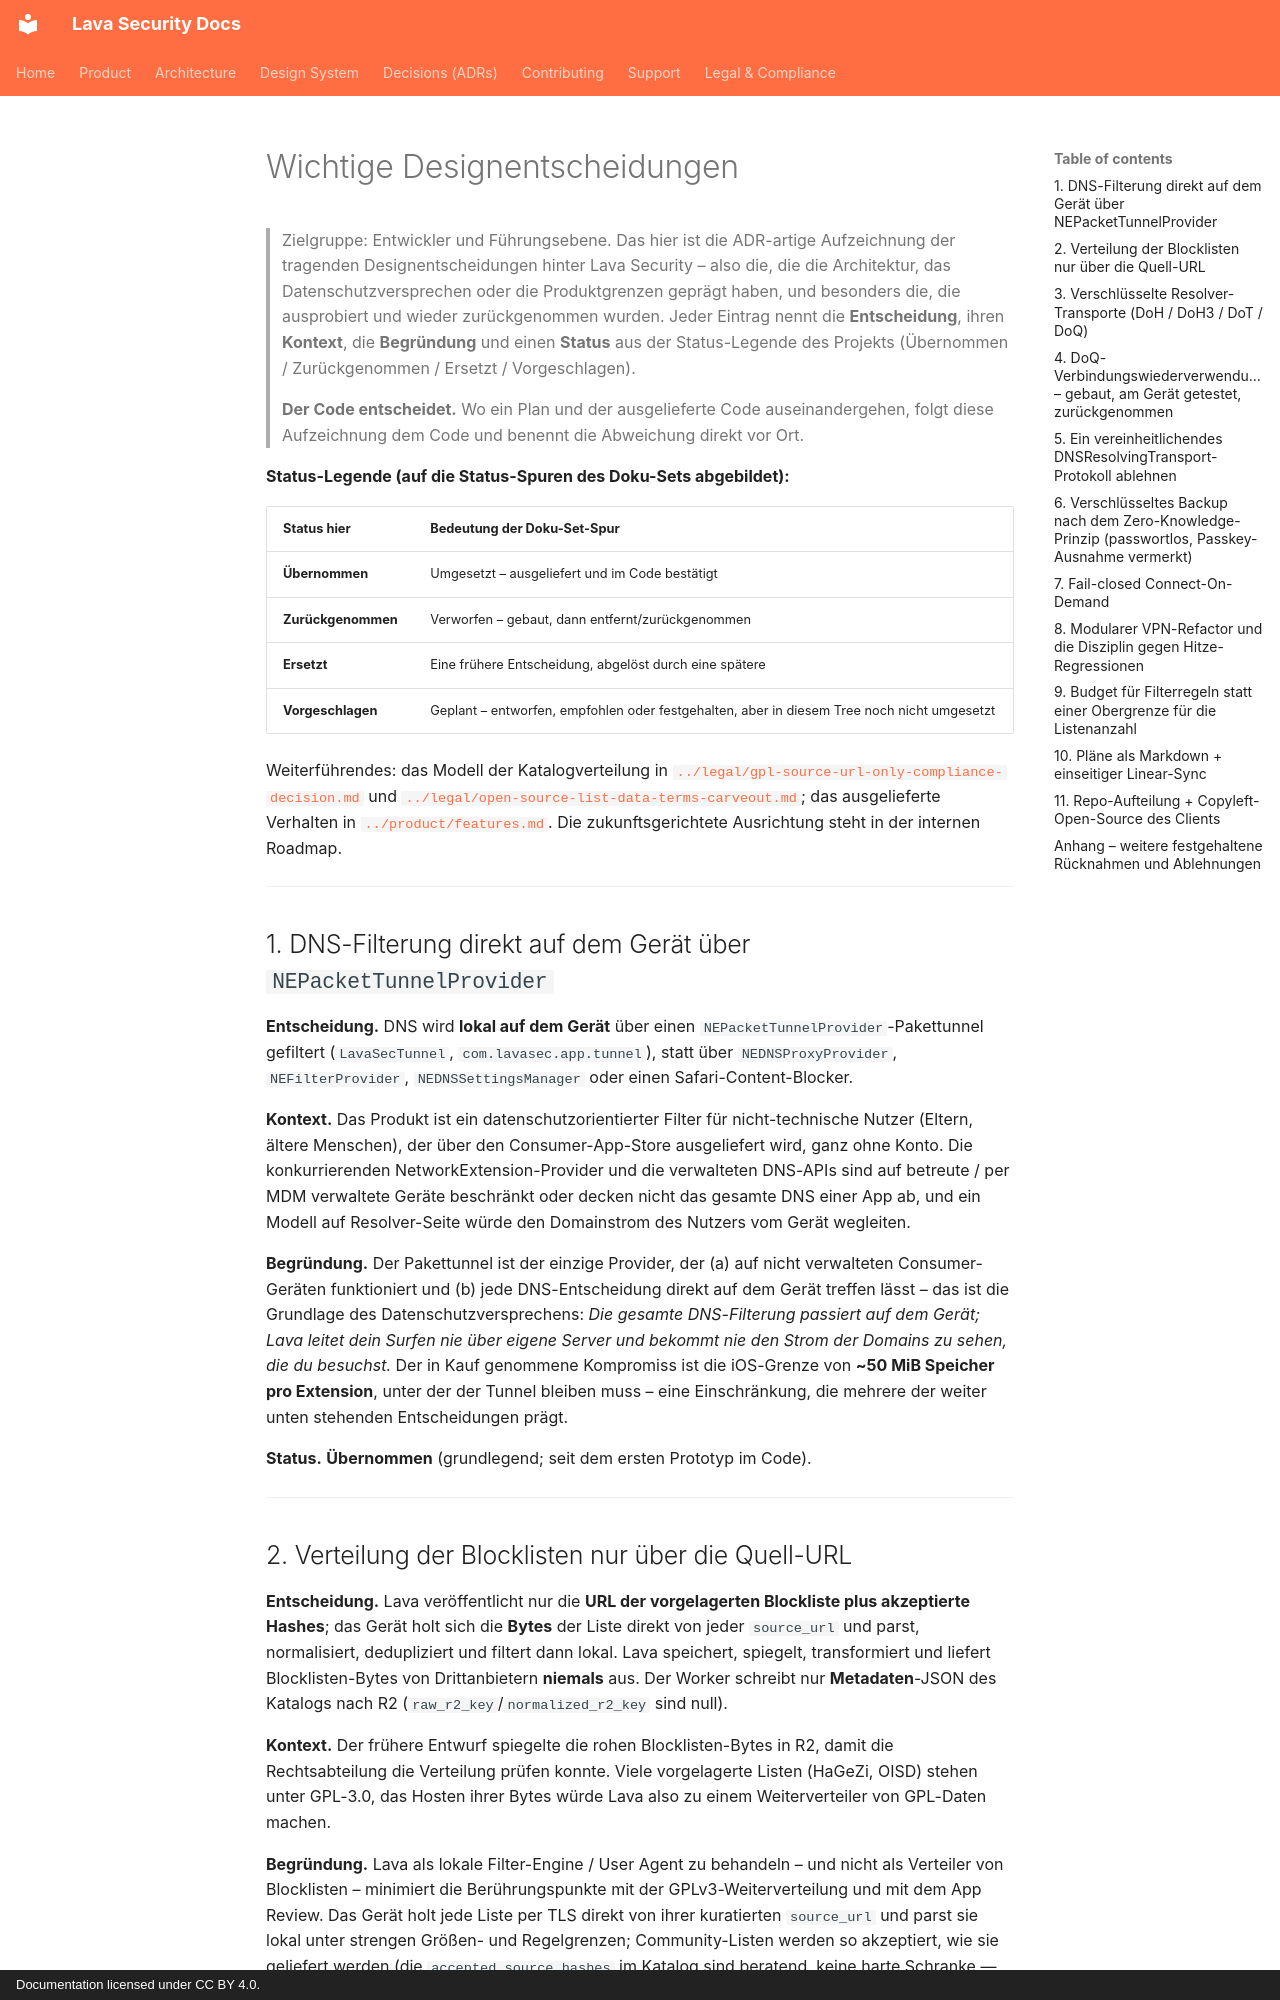

repository: lavasecurity/lavasec-doc · page: decisions/key-decisions.de/index.html · generator: mkdocs · copyright: Documentation licensed under CC BY 4.0.

---
last_reviewed: 2026-06-20
owner: engineering
source_repos: [lavasec-ios]
grounded_at: {lavasec-ios: "e1e4fe9"}
---

# Wichtige Designentscheidungen

> Zielgruppe: Entwickler und Führungsebene. Das hier ist die ADR-artige Aufzeichnung der tragenden Designentscheidungen hinter Lava Security – also die, die die Architektur, das Datenschutzversprechen oder die Produktgrenzen geprägt haben, und besonders die, die ausprobiert und wieder zurückgenommen wurden. Jeder Eintrag nennt die **Entscheidung**, ihren **Kontext**, die **Begründung** und einen **Status** aus der Status-Legende des Projekts (Übernommen / Zurückgenommen / Ersetzt / Vorgeschlagen).
>
> **Der Code entscheidet.** Wo ein Plan und der ausgelieferte Code auseinandergehen, folgt diese Aufzeichnung dem Code und benennt die Abweichung direkt vor Ort.

**Status-Legende (auf die Status-Spuren des Doku-Sets abgebildet):**

| Status hier | Bedeutung der Doku-Set-Spur |
|---|---|
| **Übernommen** | Umgesetzt – ausgeliefert und im Code bestätigt |
| **Zurückgenommen** | Verworfen – gebaut, dann entfernt/zurückgenommen |
| **Ersetzt** | Eine frühere Entscheidung, abgelöst durch eine spätere |
| **Vorgeschlagen** | Geplant – entworfen, empfohlen oder festgehalten, aber in diesem Tree noch nicht umgesetzt |

Weiterführendes: das Modell der Katalogverteilung in [`../legal/gpl-source-url-only-compliance-decision.md`](../legal/gpl-source-url-only-compliance-decision.md) und [`../legal/open-source-list-data-terms-carveout.md`](../legal/open-source-list-data-terms-carveout.md); das ausgelieferte Verhalten in [`../product/features.md`](../product/features.md). Die zukunftsgerichtete Ausrichtung steht in der internen Roadmap.

---

## 1. DNS-Filterung direkt auf dem Gerät über `NEPacketTunnelProvider` {#1-on-device-dns-filtering-via-nepackettunnelprovider}

**Entscheidung.** DNS wird **lokal auf dem Gerät** über einen `NEPacketTunnelProvider`-Pakettunnel gefiltert (`LavaSecTunnel`, `com.lavasec.app.tunnel`), statt über `NEDNSProxyProvider`, `NEFilterProvider`, `NEDNSSettingsManager` oder einen Safari-Content-Blocker.

**Kontext.** Das Produkt ist ein datenschutzorientierter Filter für nicht-technische Nutzer (Eltern, ältere Menschen), der über den Consumer-App-Store ausgeliefert wird, ganz ohne Konto. Die konkurrierenden NetworkExtension-Provider und die verwalteten DNS-APIs sind auf betreute / per MDM verwaltete Geräte beschränkt oder decken nicht das gesamte DNS einer App ab, und ein Modell auf Resolver-Seite würde den Domainstrom des Nutzers vom Gerät wegleiten.

**Begründung.** Der Pakettunnel ist der einzige Provider, der (a) auf nicht verwalteten Consumer-Geräten funktioniert und (b) jede DNS-Entscheidung direkt auf dem Gerät treffen lässt – das ist die Grundlage des Datenschutzversprechens: *Die gesamte DNS-Filterung passiert auf dem Gerät; Lava leitet dein Surfen nie über eigene Server und bekommt nie den Strom der Domains zu sehen, die du besuchst.* Der in Kauf genommene Kompromiss ist die iOS-Grenze von **~50 MiB Speicher pro Extension**, unter der der Tunnel bleiben muss – eine Einschränkung, die mehrere der weiter unten stehenden Entscheidungen prägt.

**Status.** **Übernommen** (grundlegend; seit dem ersten Prototyp im Code).

---
